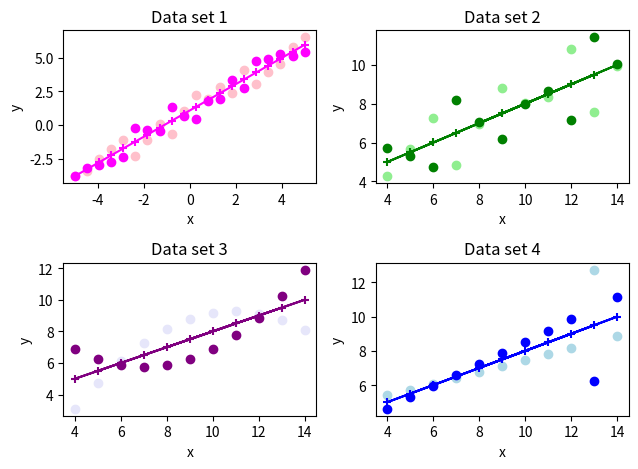

The script that saved this image:
import numpy as np
import matplotlib.pyplot as plt
from scipy.optimize import fmin

X1 = np.array([-5.0,
               -4.473684210526316,
               -3.947368421052632,
               -3.4210526315789473,
               -2.8947368421052633,
               -2.368421052631579,
               -1.8421052631578947,
               -1.3157894736842106,
               -0.7894736842105265,
               -0.2631578947368425,
               0.2631578947368416,
               0.7894736842105257,
               1.3157894736842106,
               1.8421052631578947,
               2.3684210526315788,
               2.894736842105263,
               3.421052631578947,
               3.947368421052632,
               4.473684210526315,
               5.0])

Y1 = np.array([-3.8214130281395384,
               -3.4193887110325143,
               -2.5661253640159583,
               -1.775098291142789,
               -1.0856313118090484,
               -2.281145922997222,
               -1.0925080217035064,
               0.04196956346189595,
               -0.7073390282943666,
               1.010429892882658,
               2.237370616506767,
               1.9245548728985702,
               2.79729220264899,
               2.3823270467509614,
               4.061315773975142,
               3.0683027990952865,
               3.936954278819055,
               4.568106293943185,
               5.778550917642228,
               6.528404914496181])


X2 = np.array([
    10.0,
    8.0,
    13.0,
    9.0,
    11.0,
    14.0,
    6.0,
    4.0,
    12.0,
    7.0,
    5.0
])

Y2 = np.array([
    [8.04, 9.14, 7.46],
    [6.95, 8.14, 6.77],
    [7.58, 8.74, 12.74],
    [8.81, 8.77, 7.11],
    [8.33, 9.26, 7.81],
    [9.96, 8.1, 8.84],
    [7.24, 6.13, 6.08],
    [4.26, 3.1, 5.39],
    [10.84, 9.13, 8.15],
    [4.82, 7.26, 6.42],
    [5.68, 4.74, 5.73]
])

tol = 10**-6


def func(v: np.ndarray, *args):
    x = args[0]
    y = args[1]
    yhatt = v[0] * x + v[1] * np.ones(np.shape(x)[0])
    kost = np.linalg.norm(yhatt - y)
    return kost


def gen_p(x, y, cofs):
    yhatt = cofs[0] * x + cofs[1] * np.ones(np.size(x))

    A = np.outer(yhatt, yhatt.T)
    B = np.outer(y, yhatt.T)

    P = np.dot(A, np.linalg.pinv(B))

    print("Is projection? :", np.allclose(np.dot(P, P), P, atol=10 ** -1))
    print("Is orthogonal? :", np.allclose(P, P.T))

    return P


print("Data set 1")
cofs1 = fmin(func, x0=np.array([1, 1]), args=(X1, Y1), xtol=tol)
print("Coefficients:", cofs1)  # Coefficients: [0.97754289 1.07934658]

print("Data set 2")
cofs2 = fmin(func, x0=np.array([1, 1]), args=(X2, Y2[:, 0]), xtol=tol)
print("Coefficients:", cofs2)

print("Data set 3")
cofs3 = fmin(func, x0=np.array([1, 1]), args=(X2, Y2[:, 1]), xtol=tol)
print("Coefficients:", cofs3)

print("Data set 4")
cofs4 = fmin(func, x0=np.array([1, 1]), args=(X2, Y2[:, 2]), xtol=tol)
print("Coefficients:", cofs4)

fig, axs = plt.subplots(2, 2)

# top left plot
axs[0, 0].scatter(X1, Y1, color='pink', label='y')
axs[0, 0].plot(X1, cofs1[0]*X1+cofs1[1], color='magenta', label='yhat(fmin)')  # https://matplotlib.org/stable/gallery/subplots_axes_and_figures/subplots_demo.html
axs[0, 0].set_title("Data set 1")

# top right plot
axs[0, 1].scatter(X2, Y2[:, 0], color='lightgreen', label='y')  # why do we have to crop Y like this for 2-4 but not 1 me no comprendo
axs[0, 1].plot(X2, cofs2[0]*X2+cofs2[1], color='green', label='yhat(fmin)')
axs[0, 1].set_title("Data set 2")

# bottom left plot
axs[1, 0].scatter(X2, Y2[:, 1], color='lavender', label='y')
axs[1, 0].plot(X2, cofs3[0]*X2+cofs3[1], color='purple', label='yhat(fmin)')
axs[1, 0].set_title("Data set 3")

# bottom right plot
axs[1, 1].scatter(X2, Y2[:, 2], color='lightblue', label='y')
axs[1, 1].plot(X2, cofs4[0]*X2+cofs4[1], color='blue', label='yhat(fmin)')
axs[1, 1].set_title("Data set 4")

for ax in axs.flat:
    ax.set(xlabel='x', ylabel='y')

fig.tight_layout()

# second part

P1 = gen_p(X1, Y1, cofs1)
P2 = gen_p(X2, Y2[:, 0], cofs2)
P3 = gen_p(X2, Y2[:, 1], cofs3)
P4 = gen_p(X2, Y2[:, 2], cofs4)

# top left plot
axs[0, 0].scatter(X1, np.dot(P1, Y1), color='magenta', marker='+')

# top right plot
axs[0, 1].scatter(X2, np.dot(P2, Y2[:, 0]), color='green', marker='+')

# bottom left plot
axs[1, 0].scatter(X2, np.dot(P3, Y2[:, 1]), color='purple', marker='+')

# bottom right plot
axs[1, 1].scatter(X2, np.dot(P4, Y2[:, 2]), color='blue', marker='+')

R1 = 2*P1 - np.eye(20)
R2 = 2*P2 - np.eye(11)
R3 = 2*P3 - np.eye(11)
R4 = 2*P4 - np.eye(11)

# top left plot
axs[0, 0].scatter(X1, np.dot(R1, Y1), color='magenta')

# top right plot
axs[0, 1].scatter(X2, np.dot(R2, Y2[:, 0]), color='green')

# bottom left plot
axs[1, 0].scatter(X2, np.dot(R3, Y2[:, 1]), color='purple')

# bottom right plot
axs[1, 1].scatter(X2, np.dot(R4, Y2[:, 2]), color='blue')

plt.show()
